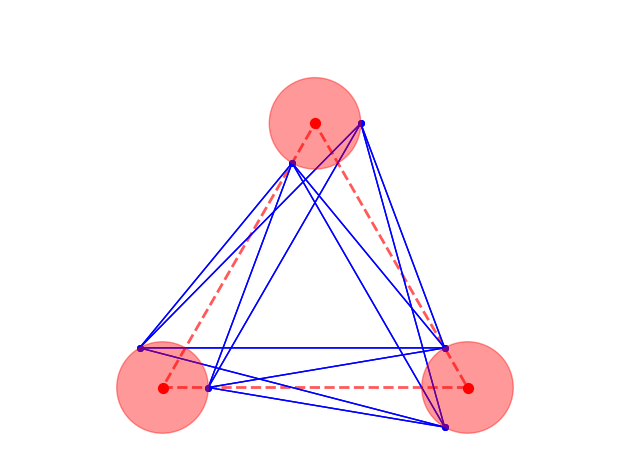

Here is the Python script that generated this plot:
import numpy as np
import matplotlib.pyplot as plt
import matplotlib.cm as cm
import itertools

def side(x1, x2):
    return np.linalg.norm(x1-x2)

def get_angles(A, B, C):
    c, b, a = side(A, B), side(A, C), side(B, C)
    angs = []
    angs.append(np.degrees(np.arccos((a*a + b*b - c*c)/(2.0*a*b))))
    angs.append(np.degrees(np.arccos((b*b + c*c - a*a)/(2.0*b*c))))
    angs.append(np.degrees(np.arccos((c*c + a*a - b*b)/(2.0*c*a))))
    
    return angs

def wiggle(r, tA, tB, tC, _A, _B, _C):
    _A1 = _A + r*np.array([np.cos(tA), np.sin(tA)])
    _B1 = _B + r*np.array([np.cos(tB), np.sin(tB)])
    _C1 = _C + r*np.array([np.cos(tC), np.sin(tC)])

    return _A1, _B1, _C1

# Points of equilateral triangles
A = np.array([0.0, 0.0])
B = np.array([1.0, 0.0])
C = np.array([0.5, 0.5*np.sqrt(3)])

r = 0.15
N = 2
angles = []

# Plotting graph
plt.gca()
plt.scatter(A[0], A[1], s=50, marker='o', color='r')
plt.scatter(B[0], B[1], s=50, marker='o', color='r')
plt.scatter(C[0], C[1], s=50, marker='o', color='r')
t = plt.Polygon([A, B, C], fill=False, edgecolor='r', linestyle='--', alpha=0.65, linewidth=2)
plt.gca().add_patch(t)

colors = itertools.cycle(cm.hsv(np.linspace(0, 1, N*N*N)))

for thetaA in np.linspace(0.0, (1.0/3.0)*2.0*np.pi, N):
    for thetaB in np.linspace((1.0/3.0)*2.0*np.pi, (2.0/3.0)*2.0*np.pi, N):
        for thetaC in np.linspace((2.0/3.0)*2.0*np.pi, 2.0*np.pi, N):
            A1, B1, C1 = wiggle(r, thetaA, thetaB, thetaC, A, B, C)
            plt.scatter(A1[0], A1[1], s=15, marker='o', color='b')
            plt.scatter(B1[0], B1[1], s=15, marker='o', color='b')
            plt.scatter(C1[0], C1[1], s=15, marker='o', color='b')
            t = plt.Polygon([A1, B1, C1], fill=False, edgecolor='b')
            plt.gca().add_patch(t)
            # angles.extend(get_angles(A1, B1, C1))

plt.gca().add_patch(plt.Circle(A, r, alpha=0.4, color='r', edgecolor='r'))
plt.gca().add_patch(plt.Circle(B, r, alpha=0.4, color='r', edgecolor='r'))
plt.gca().add_patch(plt.Circle(C, r, alpha=0.4, color='r', edgecolor='r'))
plt.axis('equal')
plt.axis('off')

plt.xlim(-0.5, 1.5)
plt.ylim(-0.5, 1.5)
plt.tight_layout()
plt.savefig("wiggle_schematic.png")

# # histogram of data
# n, bins, patches = plt.hist(angles, 50, density=True, facecolor='g', alpha=0.75)
